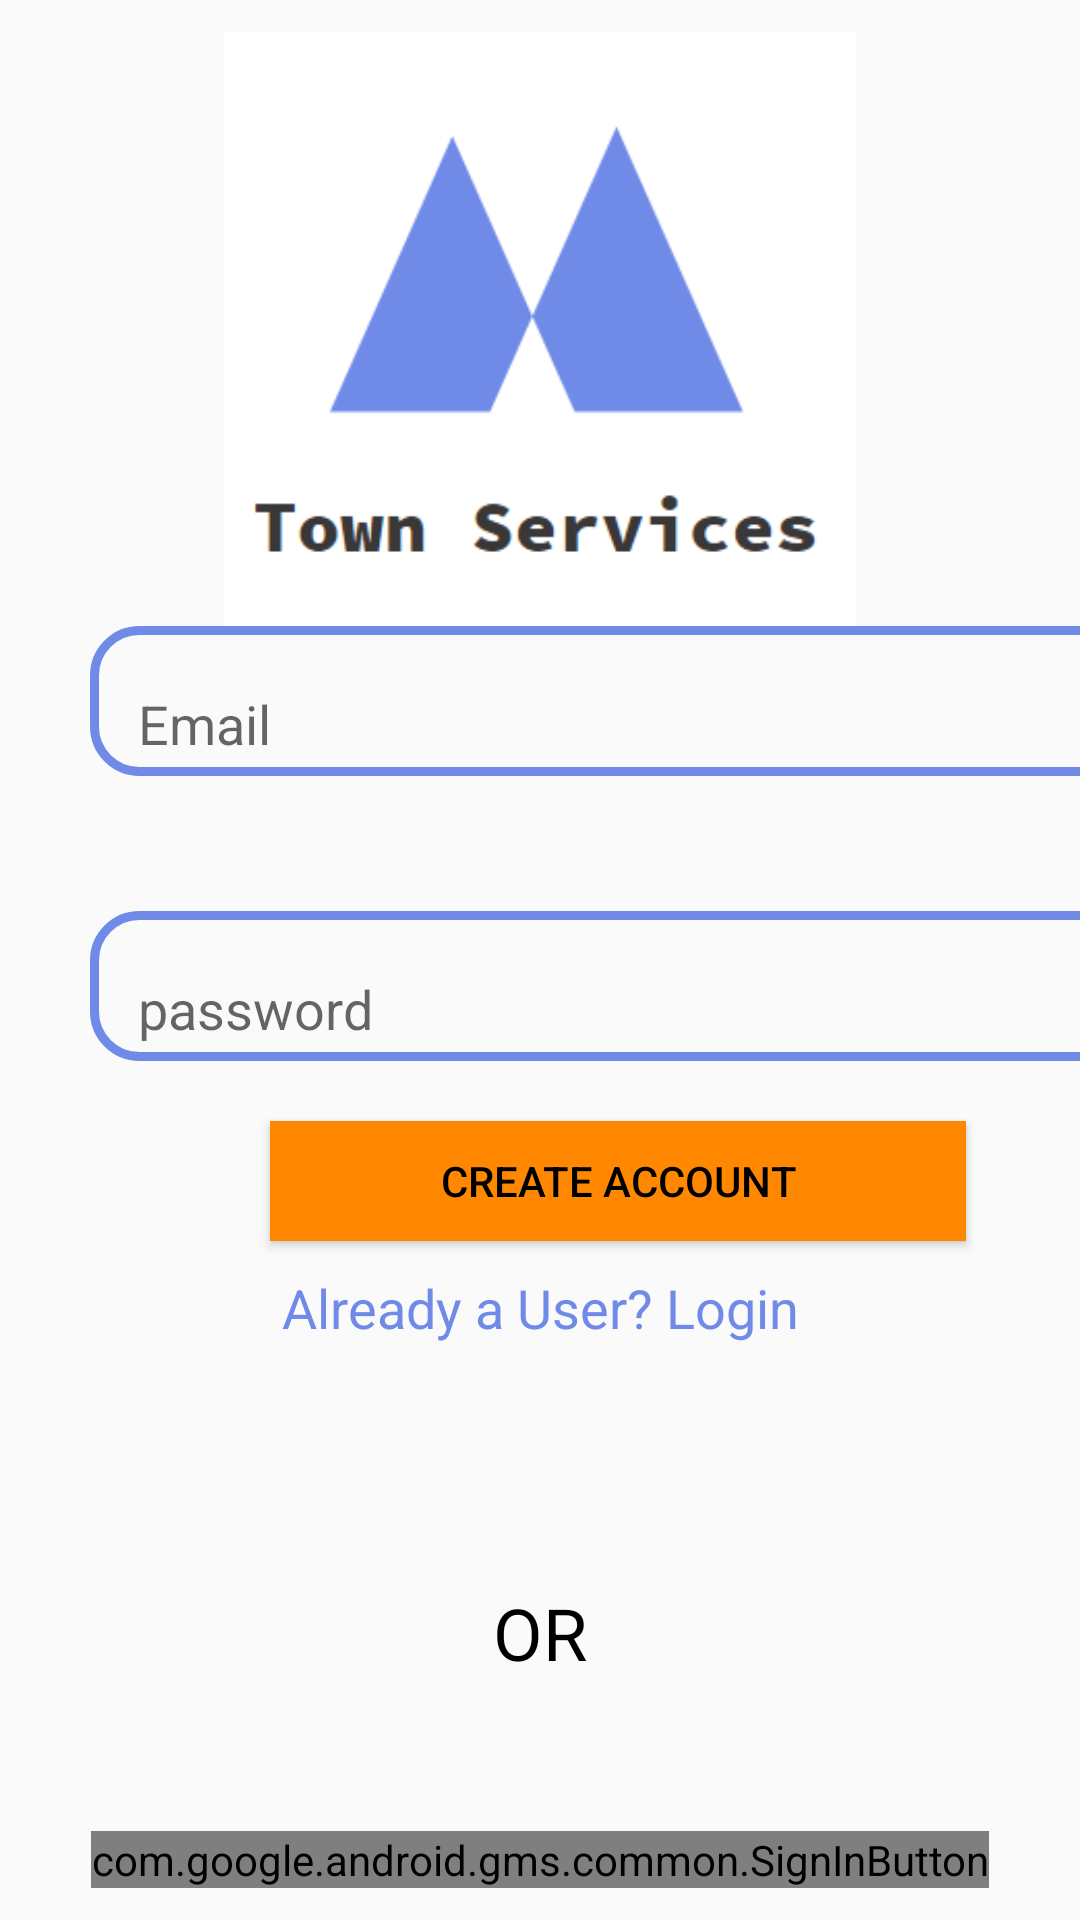

Produce the Android XML layout that renders to this screen, including the resource entries it uses.
<!-- AndroidManifest.xml: application theme Theme.TownServices -->
<!-- res/layout/activity_login.xml -->
<?xml version="1.0" encoding="utf-8"?>
<androidx.constraintlayout.widget.ConstraintLayout xmlns:android="http://schemas.android.com/apk/res/android"
    xmlns:app="http://schemas.android.com/apk/res-auto"
    xmlns:tools="http://schemas.android.com/tools"
    android:layout_width="match_parent"
    android:layout_height="match_parent"
    tools:context=".LoginActivity">

    <ScrollView
        android:id="@+id/createscroll"
        android:layout_width="match_parent"
        android:layout_height="match_parent">

        <LinearLayout
            android:layout_gravity="center"
            android:id="@+id/createlinearlayout"
            android:layout_width="match_parent"
            android:layout_height="match_parent"
            android:orientation="vertical">

            <ImageView
                android:id="@+id/createimg"
                android:layout_width="match_parent"
                android:layout_height="198dp"
                app:srcCompat="@drawable/newlogo" />

            <EditText
                android:id="@+id/createemail"
                android:layout_width="347dp"
                android:layout_height="50dp"
                android:layout_marginLeft="30dp"
                android:background="@drawable/border"
                android:ems="10"
                android:hint="Email"
                android:inputType="textEmailAddress"
                android:textSize="18sp" />

            <EditText
                android:id="@+id/createpassword"
                android:layout_width="347dp"
                android:layout_height="50dp"
                android:layout_marginLeft="30dp"
                android:layout_marginTop="45dp"
                android:background="@drawable/border"
                android:ems="10"
                android:hint="password"
                android:inputType="textPassword" />

            <Button
                android:id="@+id/createbutton"
                android:layout_width="232dp"
                android:layout_height="40dp"
                android:layout_marginLeft="90dp"
                android:layout_marginTop="20dp"
                android:background="@android:color/holo_orange_dark"
                android:text="Create Account"
                android:textColor="@color/black" />

            <TextView
                android:id="@+id/createAlready"
                android:layout_width="match_parent"
                android:layout_height="wrap_content"
                android:textColor="@color/logo"
                android:textSize="18dp"
                android:text="Already a User? Login"
                android:layout_marginTop="10dp"
                android:textAlignment="center"/>

            <TextView
                android:id="@+id/textView4"
                android:layout_width="match_parent"
                android:layout_height="wrap_content"

                android:layout_marginTop="80dp"

                android:gravity="center"
                android:text="OR"
                android:textColor="@color/black"
                android:textSize="24sp" />

            <com.google.android.gms.common.SignInButton
                android:id="@+id/sign_in_button"
                android:layout_width="wrap_content"
                android:layout_height="wrap_content"
                android:layout_gravity="center"
                android:layout_marginTop="50dp"
                app:layout_constraintBottom_toBottomOf="parent"
                app:layout_constraintEnd_toEndOf="parent"
                app:layout_constraintHorizontal_bias="0.5"
                app:layout_constraintStart_toStartOf="parent"
                app:layout_constraintTop_toTopOf="parent" />


        </LinearLayout>


    </ScrollView>


</androidx.constraintlayout.widget.ConstraintLayout>
<!-- resources referenced by this layout -->
<resources>
  <color name="black">#FF000000</color>
  <color name="logo">#708ae8</color>
  <!-- drawable border (drawable) -->
  <?xml version="1.0" encoding="utf-8"?>
  <shape xmlns:android="http://schemas.android.com/apk/res/android">
      <padding android:left="16dp" android:top="15dp"/>
       <stroke android:color="@color/logo" android:width="3dp" />
      <corners android:radius="15dp" />
  
  </shape>
  <!-- drawable newlogo: png bitmap (drawable-v24, 6041 bytes) -->
  <style name="Theme.TownServices" parent="Theme.AppCompat.DayNight.NoActionBar">
          
          <item name="colorPrimary">@color/purple_500</item>
          <item name="colorPrimaryVariant">@color/purple_700</item>
          <item name="colorOnPrimary">@color/white</item>
          
          <item name="colorSecondary">@color/teal_200</item>
          <item name="colorSecondaryVariant">@color/teal_700</item>
          <item name="colorOnSecondary">@color/black</item>
          
          <item name="android:statusBarColor" tools:targetApi="l">?attr/colorPrimaryVariant</item>
          
      </style>
  <color name="purple_500">#FF6200EE</color>
  <color name="purple_700">#FF3700B3</color>
  <color name="white">#FFFFFFFF</color>
  <color name="teal_200">#FF03DAC5</color>
  <color name="teal_700">#FF018786</color>
</resources>
